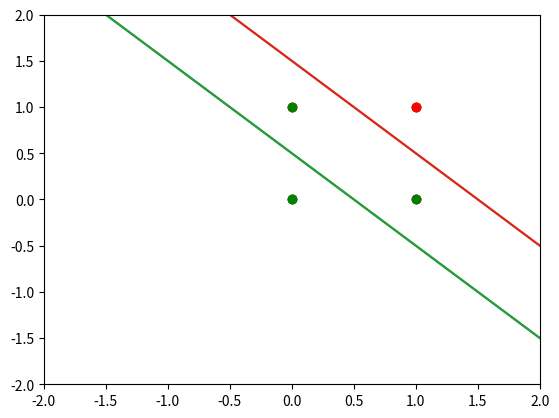

Recreate this plot in Python.
import pylab
import numpy
import matplotlib.pyplot as plt

x = numpy.linspace(-2, 2, 4)  # range: (initial, last, iteration)

AND_FORMULA = eval('(0.5/1) - x')
OR_FORMULA = eval('(1.5/1) - x')

plt.plot([0, 0, 1, 1], [0, 1, 0, 1], 'ro', color="green")
pylab.plot(x, AND_FORMULA)
pylab.plot(x, OR_FORMULA)
plt.axis([-2, 2, -2, 2])
pylab.show()

plt.plot([1, 0, 1], [1, 1, 0], 'ro', color="red")
plt.plot([0], [0], 'ro', color="green")
pylab.plot(x, AND_FORMULA)
plt.axis([-2, 2, -2, 2])
pylab.show()

plt.plot([0, 0, 1], [0, 1, 0], 'ro', color="green")
plt.plot([1], [1], 'ro', color="red")
pylab.plot(x, OR_FORMULA)
plt.axis([-2, 2, -2, 2])
pylab.show()
